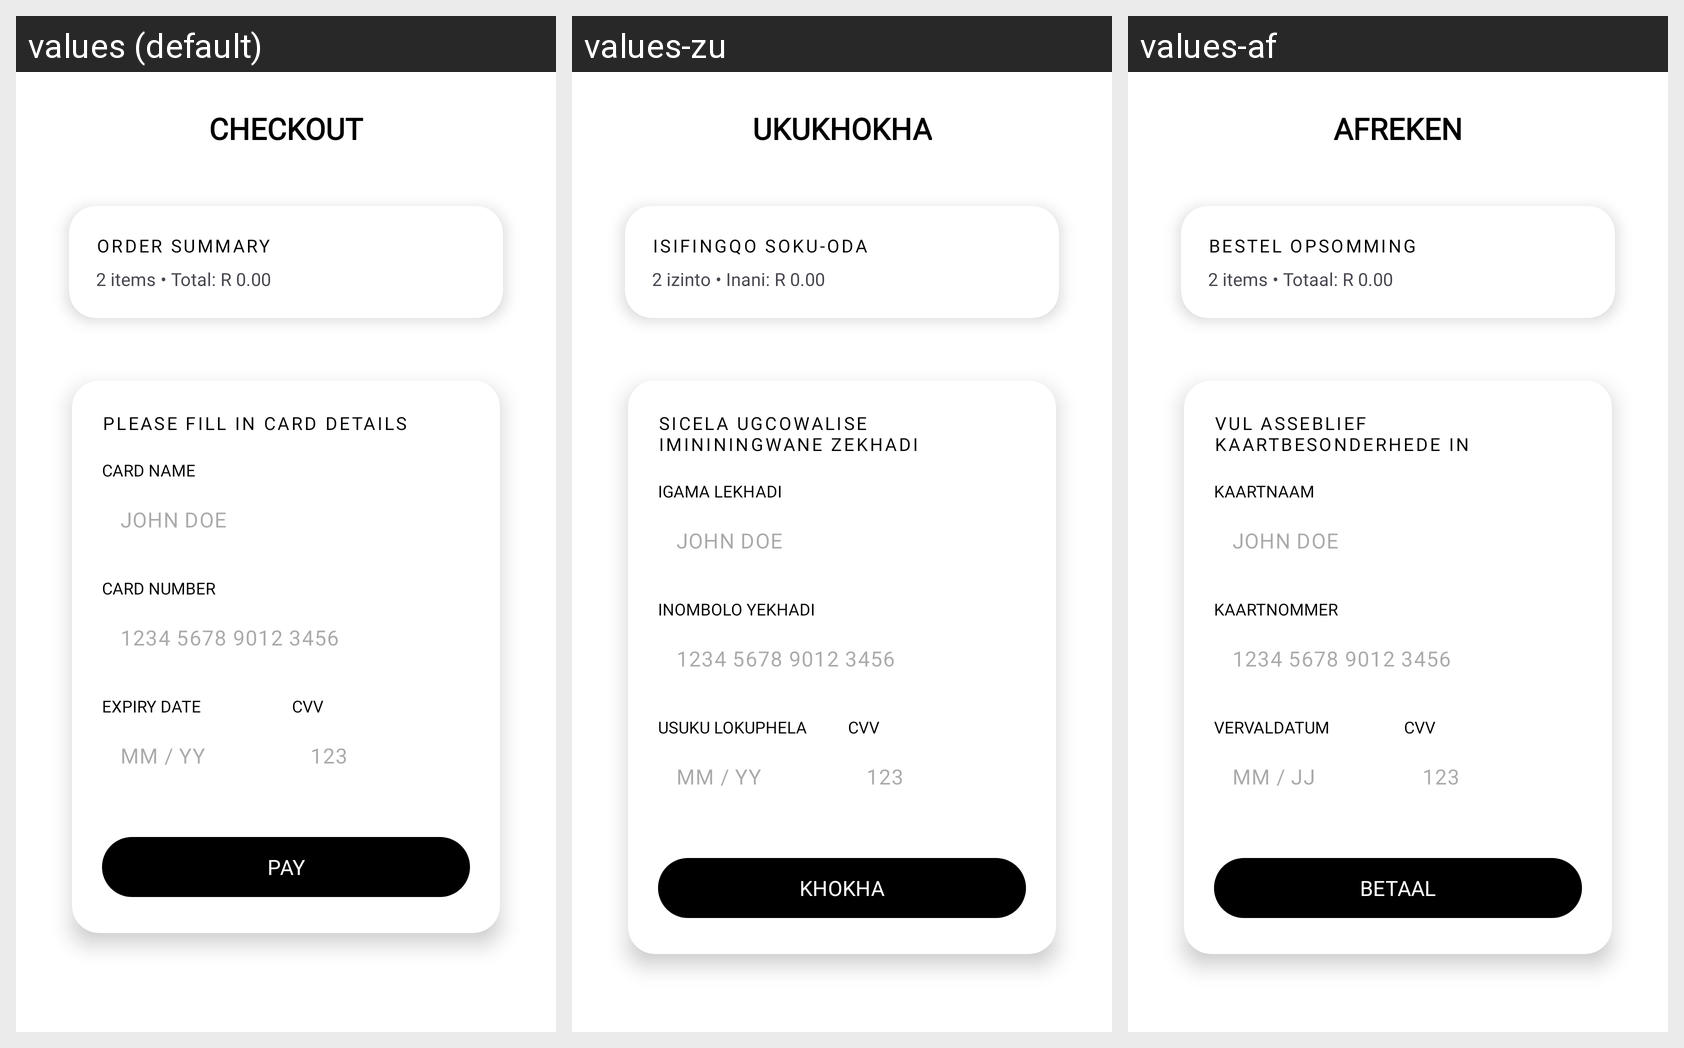

Translations of the strings shown on this Android screen, per locale in the grid:
Android screen res/layout/fragment_checkout.xml rendered under 3 locales, left to right: values (default), values-zu, values-af. Device: Nexus 5 (rendered at 1080×1920; each locale shown at half size, 540×960, under a caption strip naming it); theme Theme.TheComfyCoApp.
Strings drawn on this screen, with the default value and each locale's value (text and hints the layout hard-codes, and strings that could not be matched under every locale, appear in the picture but are not listed):

checkout_title
  values: CHECKOUT
  values-zu: UKUKHOKHA
  values-af: AFREKEN

checkout_summary_title
  values: ORDER SUMMARY
  values-zu: ISIFINGQO SOKU-ODA
  values-af: BESTEL OPSOMMING

checkout_summary_default
  values: 2 items • Total: R 0.00
  values-zu: 2 izinto • Inani: R 0.00
  values-af: 2 items • Totaal: R 0.00

checkout_instruction
  values: PLEASE FILL IN CARD DETAILS
  values-zu: SICELA UGCOwalise IMINININGWANE ZEKHADI
  values-af: VUL ASSEBLIEF KAARTBESONDERHEDE IN

checkout_card_name_label
  values: CARD NAME
  values-zu: IGAMA LEKHADI
  values-af: KAARTNAAM

checkout_card_name_hint
  values: JOHN DOE
  values-zu: JOHN DOE
  values-af: JOHN DOE

checkout_card_number_label
  values: CARD NUMBER
  values-zu: INOMBOLO YEKHADI
  values-af: KAARTNOMMER

checkout_card_number_hint
  values: 1234 5678 9012 3456
  values-zu: 1234 5678 9012 3456
  values-af: 1234 5678 9012 3456

checkout_expiry_label
  values: EXPIRY DATE
  values-zu: USUKU LOKUPHELA
  values-af: VERVALDATUM

checkout_expiry_hint
  values: MM / YY
  values-zu: MM / YY
  values-af: MM / JJ

checkout_cvv_label
  values: CVV
  values-zu: CVV
  values-af: CVV

checkout_cvv_hint
  values: 123
  values-zu: 123
  values-af: 123

checkout_pay_btn
  values: PAY
  values-zu: KHOKHA
  values-af: BETAAL
